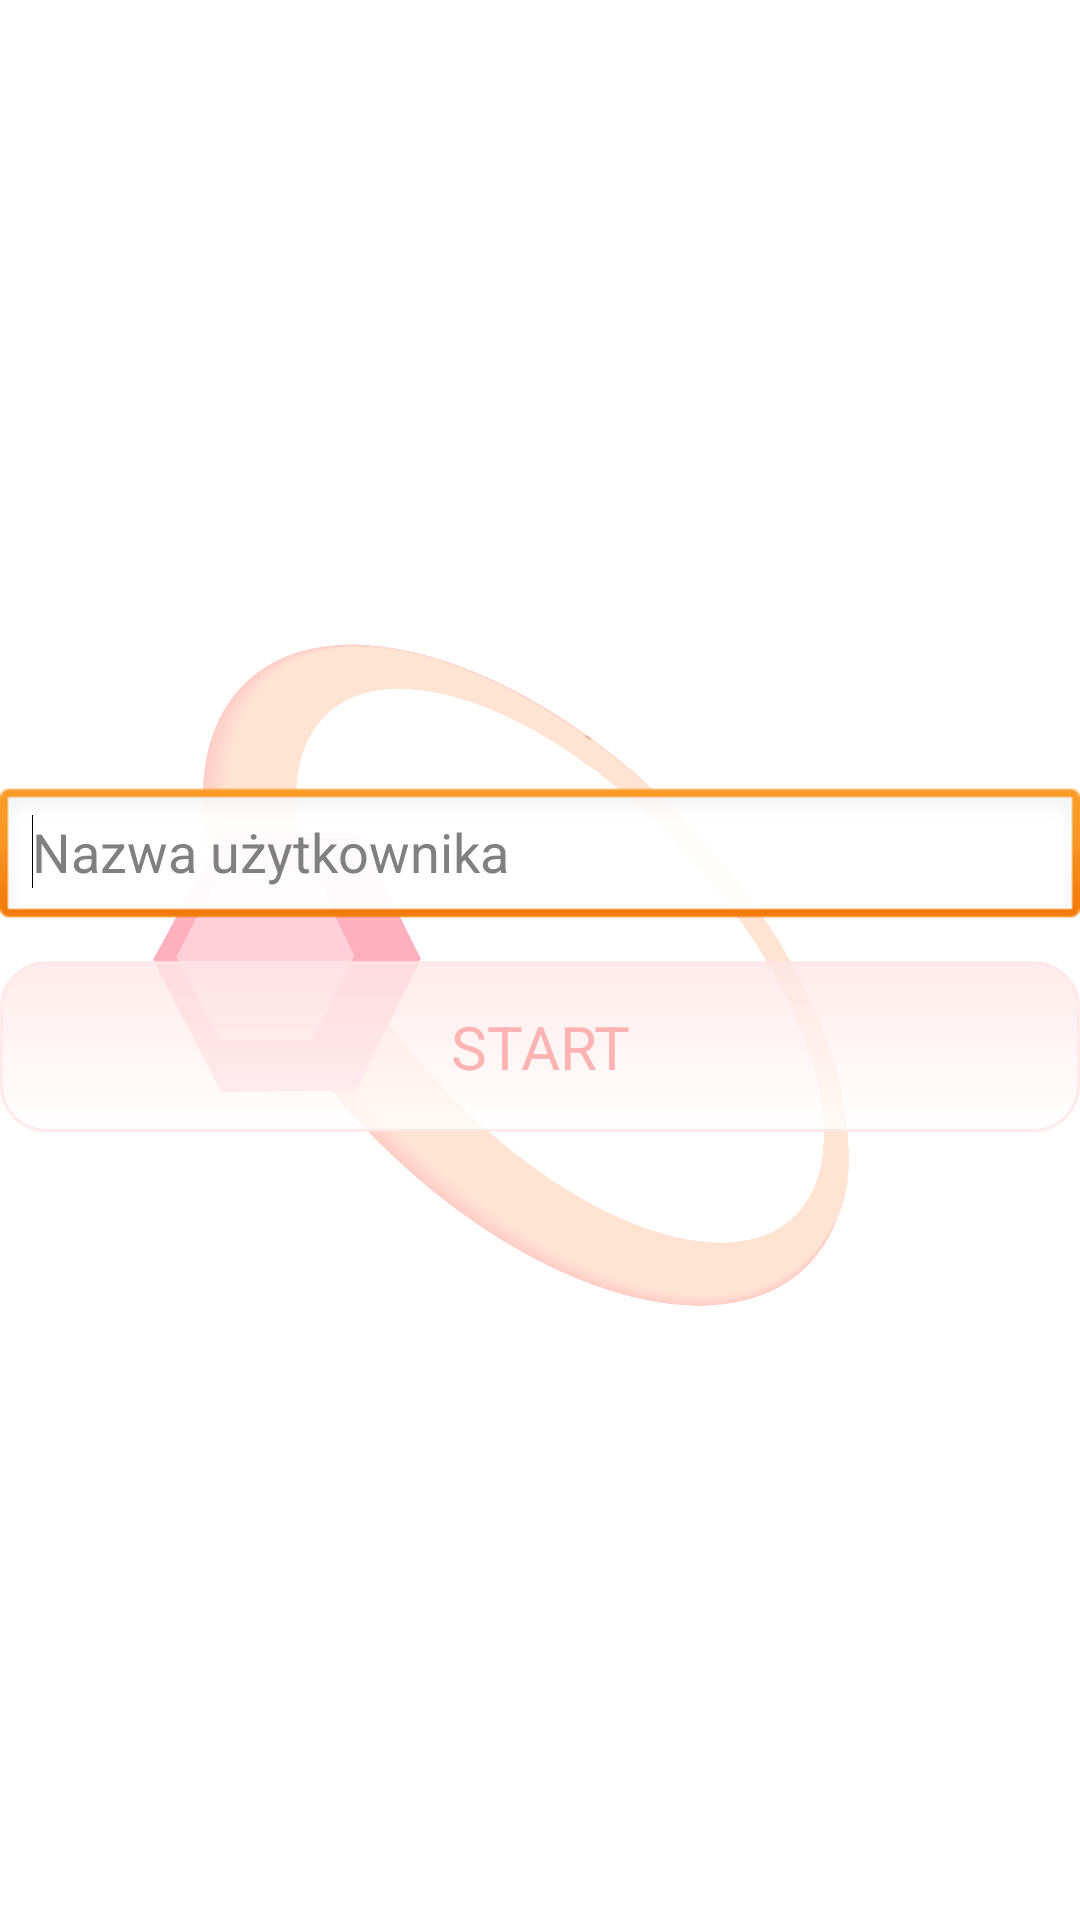

Write the Android layout XML for this screen, with the resource values it uses.
<!-- AndroidManifest.xml: application theme WitTheme -->
<!-- res/layout/activity_main.xml -->
<LinearLayout xmlns:android="http://schemas.android.com/apk/res/android"
    xmlns:tools="http://schemas.android.com/tools"
    android:id="@+id/LinearLayout1"
    android:layout_width="250dp"
    android:layout_height="match_parent"
    android:layout_gravity="center"
    android:gravity="center"
    android:orientation="vertical"
    android:layout_marginLeft="10dp"
    android:layout_marginRight="10dp"
    tools:context=".MainActivity" >

    <EditText
        android:id="@+id/username_editText"
        android:layout_width="match_parent"
        android:layout_height="wrap_content" 
        android:hint="@string/write_username"
		android:inputType="textCapSentences">
    
        <requestFocus />
    </EditText>

    <Button
        android:id="@+id/start_button"
        android:layout_width="match_parent"
        android:layout_height="wrap_content"
        android:layout_marginTop="10dp"
        android:textSize="20dp"
        android:text="START" />

</LinearLayout>
<!-- resources referenced by this layout -->
<resources>
  <string name="write_username">Nazwa użytkownika</string>
  <style name="WitTheme" parent="AppTheme">
      	<item name="android:windowBackground">@drawable/background</item>
      	<item name="android:colorBackground">@drawable/background</item>
      	<item name="android:buttonStyle">@style/app_button</item>
  	</style>
  <style name="AppTheme" parent="AppBaseTheme">
          
      </style>
  <!-- drawable background: png bitmap (drawable-hdpi, 100557 bytes) -->
  <style name="app_button" parent="@android:style/Widget.Button">
      	<item name="android:background">@drawable/button_selector</item>
      	<item name="android:textColor">#ffb3b3</item> 
      	<item name="android:textSize">20sp</item>
      	<item name="android:padding">15dp</item>
  	</style>
  <style name="AppBaseTheme" parent="android:Theme.Light">
          
      </style>
  <!-- drawable button_selector (drawable-hdpi) -->
  <?xml version="1.0" encoding="utf-8"?>
  
  <selector xmlns:android="http://schemas.android.com/apk/res/android" >
      
      <item android:state_pressed="true"> 
          <shape android:shape="rectangle" > 
              <gradient android:startColor="#ffffff" android:endColor="#ffe6e6" android:angle="90"></gradient> 
              <corners android:radius="15dip"></corners> 
              <solid android:color="#fff6ff"/> 
          </shape>      
          
       </item> 
       <item>  
           <shape android:shape="rectangle"> 
               <gradient android:startColor="#ffffff" android:endColor="#ffe6e6" android:angle="90"></gradient> 
               <corners android:radius="15dip"> </corners>
      	 </shape> 
       </item>   
  </selector>
</resources>
